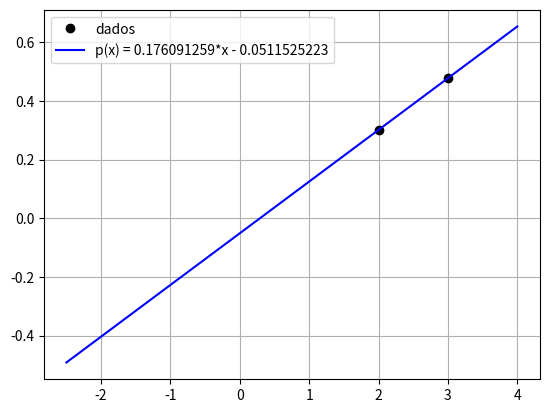

Write Python code to recreate this figure.
import numpy as np
from sympy import symbols
from sympy import lambdify
import matplotlib.pyplot as plt

def produtorio(pontos, i, x=None):
    if x == None:
        x = symbols('x')
    resultado = 0
    for j, ponto in enumerate(pontos):
        if j != i:
            if resultado == 0:
                resultado = (x-ponto[0])/(pontos[i][0] - ponto[0])
            else:
                resultado *= (x-ponto[0])/(pontos[i][0] - ponto[0])

    return resultado

def calculate(pontos, x=None):
    n = len(pontos)

    sum = 0
    for i, ponto in enumerate(pontos):
        sum += ponto[1] * produtorio(pontos, i, x)
    return sum


pontos = [ [2, 0.3010299957], [3, 0.4771212547] ]
x = 2.4

polinomio = calculate(pontos)
resultado = calculate(pontos, 2.4)

print(f'p(x) = {polinomio}')
print(f'p({x}) = {resultado}')

x = np.linspace(-2.5, 4, 1000)
y = polinomio
z = 0.1 - 0.31666667*x + 0.35 * x**2  - 0.23333333 * x**3

lam_x = lambdify(symbols('x'), y, modules=['numpy'])
y_vals = lam_x(x)

plt.plot([ponto[0] for ponto in pontos], [ponto[1] for ponto in pontos], 'o', color='black')
plt.plot(x, y_vals, color='blue')
#plt.plot(x, z, color='red')
plt.legend(['dados', f'p(x) = {polinomio}']) 
plt.grid()
plt.show()
